Dataset: new622 (GitHub, ztlmememe/Phase-Detection-Methods-for-Alzheimer-s-disease-). Classes: mild demented, moderate demented, non demented, very mild demented.

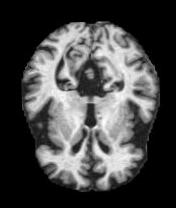
Label: non demented

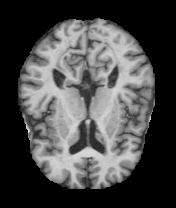
Label: mild demented

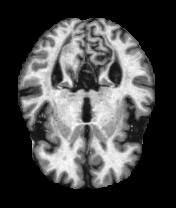
Label: non demented

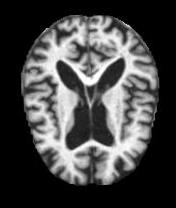
Label: moderate demented

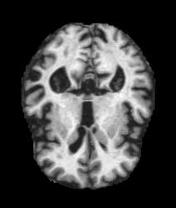
Label: mild demented

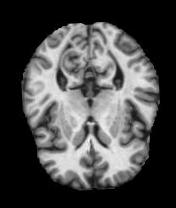
Label: very mild demented
